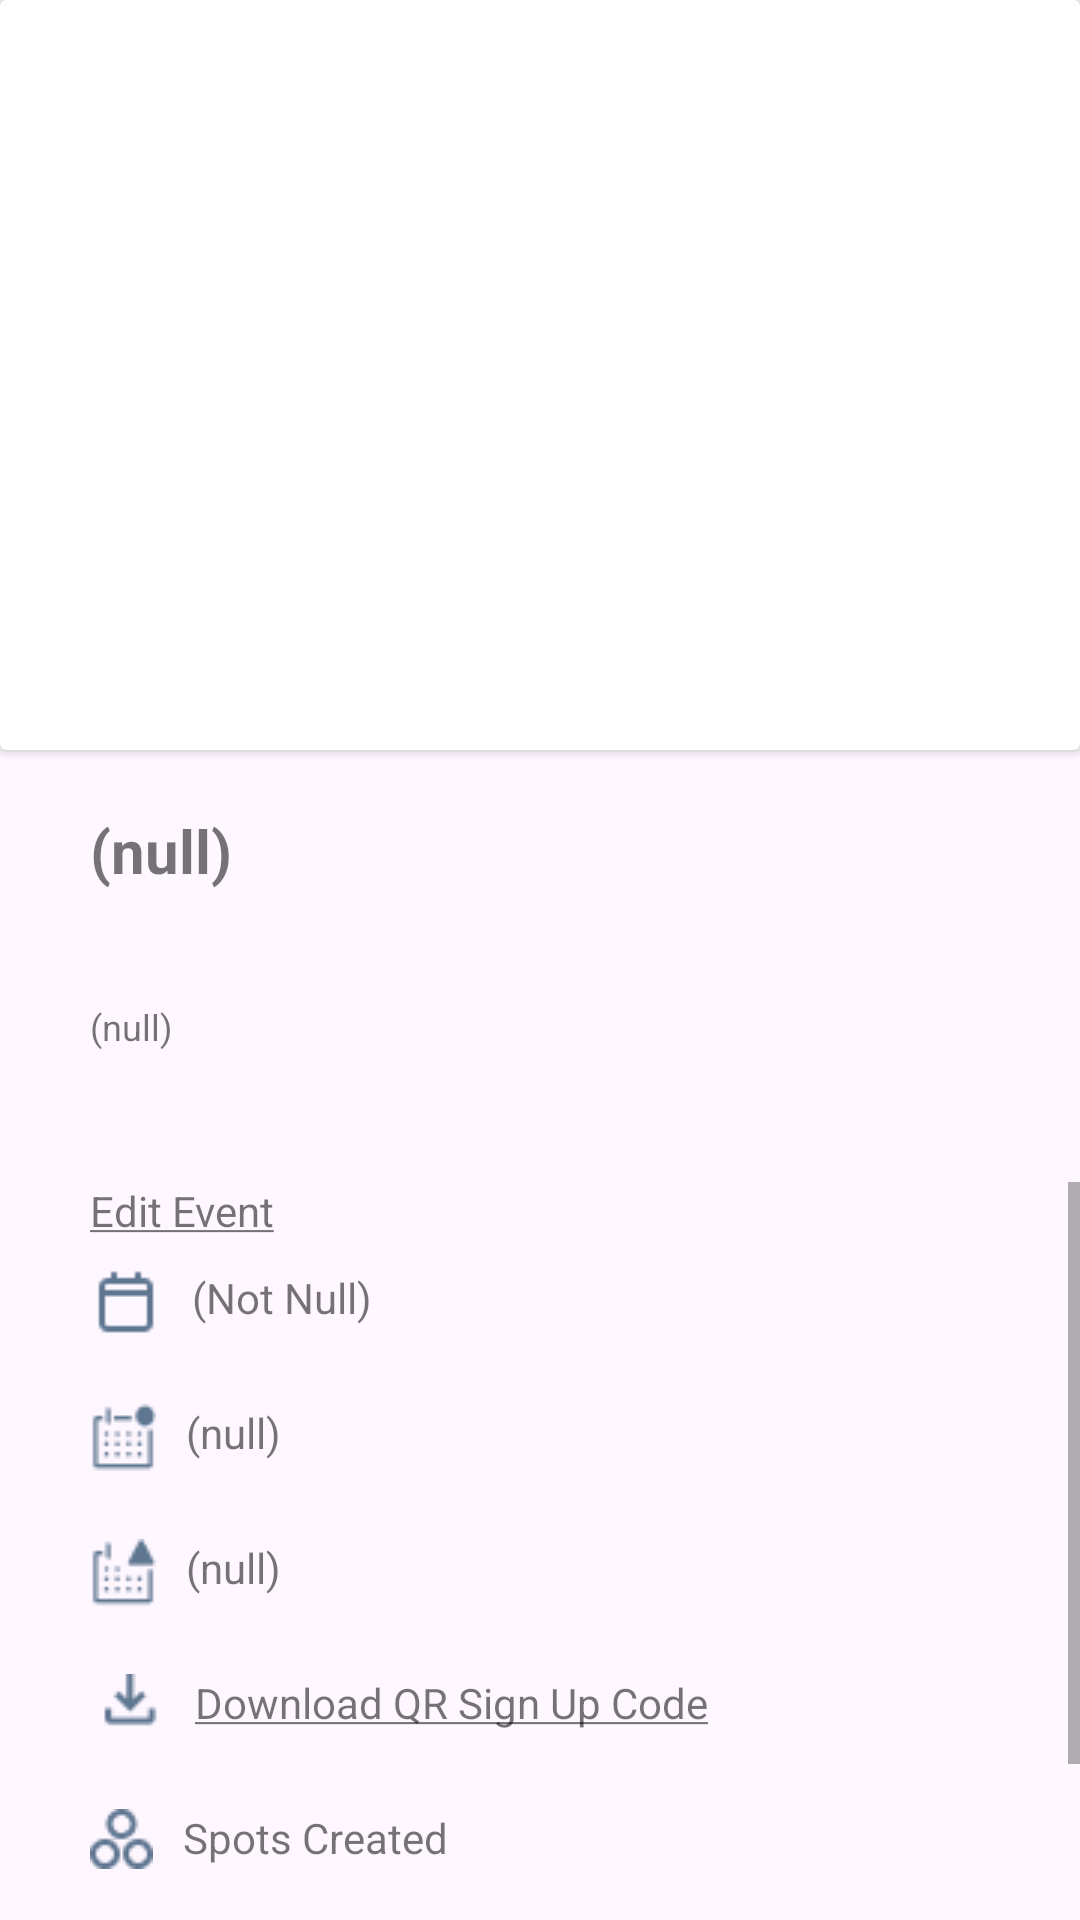

Layout XML and referenced resources for this Android screen:
<!-- AndroidManifest.xml: application theme Theme.MyApplication. -->
<!-- res/layout/fragment_manage_event.xml -->
<?xml version="1.0" encoding="utf-8"?>
<LinearLayout xmlns:android="http://schemas.android.com/apk/res/android"
    xmlns:tools="http://schemas.android.com/tools"
    android:id="@+id/fragment_container"
    android:layout_width="match_parent"
    android:layout_height="match_parent"
    android:orientation="vertical"
    android:background="@color/appBackground"
    tools:context=".ui.facility.ManageEventFragment" >

    <androidx.cardview.widget.CardView
        android:id="@+id/event_poster_crop"
        android:layout_width="match_parent"
        android:layout_height="250dp">

        <ImageView
            android:id="@+id/event_poster_placeholder"
            android:layout_width="match_parent"
            android:layout_height="match_parent"
            android:scaleType="centerCrop"
            tools:src="@tools:sample/avatars" />
    </androidx.cardview.widget.CardView>

    <TextView
        android:id="@+id/event_name_placeholder"
        android:layout_width="344dp"
        android:layout_height="44dp"
        android:layout_marginStart="30dp"
        android:layout_marginTop="20dp"
        android:text="(null)"
        android:textAlignment="viewStart"
        android:textSize="20sp"
        android:textStyle="bold" />

    <TextView
        android:id="@+id/event_desc_placeholder"
        android:layout_width="358dp"
        android:layout_height="60dp"
        android:layout_marginStart="30dp"
        android:layout_marginTop="20dp"
        android:text="(null)"
        android:textSize="12sp" />
    <ScrollView
        android:layout_width="match_parent"
        android:layout_height="match_parent">

        <LinearLayout
            android:layout_width="match_parent"
            android:layout_height="wrap_content"
            android:orientation="vertical">

            <TextView
                android:id="@+id/edit_event_link"
                android:layout_width="match_parent"
                android:layout_height="wrap_content"
                android:layout_marginStart="30dp"
                android:text="@string/edit_event_str" />

            <LinearLayout
                android:id="@+id/EventDateDisplayLayout"
                android:layout_width="match_parent"
                android:layout_height="35dp"
                android:layout_marginStart="30dp"
                android:layout_marginTop="10dp"
                android:orientation="horizontal">

                <ImageView
                    android:id="@+id/calendarIconView"
                    android:layout_width="wrap_content"
                    android:layout_height="wrap_content"
                    android:layout_weight="0"
                    android:src="@drawable/calendar_icon" />

                <TextView
                    android:id="@+id/event_date_placeholder"
                    android:layout_width="124dp"
                    android:layout_height="33dp"
                    android:layout_weight="1"
                    android:paddingStart="10dp"
                    android:text="(Not Null)" />
            </LinearLayout>
            <LinearLayout
                android:id="@+id/RegisterStartDisplayLayout"
                android:layout_width="match_parent"
                android:layout_height="35dp"
                android:layout_marginStart="30dp"
                android:layout_marginTop="10dp"
                android:orientation="horizontal">

                <ImageView
                    android:id="@+id/startDateIconView"
                    android:layout_width="wrap_content"
                    android:layout_height="wrap_content"
                    android:layout_weight="0"
                    android:src="@drawable/start_date_icon" />

                <TextView
                    android:id="@+id/register_start_placeholder"
                    android:layout_width="124dp"
                    android:layout_height="33dp"
                    android:layout_weight="1"
                    android:paddingStart="10dp"
                    android:text="(null)" />
            </LinearLayout>
            <LinearLayout
                android:id="@+id/RegisterEndDisplayLayout"
                android:layout_width="match_parent"
                android:layout_height="35dp"
                android:layout_marginStart="30dp"
                android:layout_marginTop="10dp"
                android:orientation="horizontal">

                <ImageView
                    android:id="@+id/endDateIconView"
                    android:layout_width="wrap_content"
                    android:layout_height="wrap_content"
                    android:layout_weight="0"
                    android:src="@drawable/end_date_icon" />

                <TextView
                    android:id="@+id/register_end_placeholder"
                    android:layout_width="124dp"
                    android:layout_height="33dp"
                    android:layout_weight="1"
                    android:paddingStart="10dp"
                    android:text="(null)" />
            </LinearLayout>
            <LinearLayout
                android:id="@+id/DownloadQRLayout"
                android:layout_width="match_parent"
                android:layout_height="35dp"
                android:layout_marginStart="30dp"
                android:layout_marginTop="10dp"
                android:orientation="horizontal">

                <ImageView
                    android:id="@+id/downloadIconView"
                    android:layout_width="wrap_content"
                    android:layout_height="wrap_content"
                    android:layout_weight="0"
                    android:src="@drawable/download_icon" />

                <TextView
                    android:id="@+id/download_QR_link"
                    android:layout_width="124dp"
                    android:layout_height="33dp"
                    android:layout_weight="1"
                    android:paddingStart="10dp"
                    android:text="@string/download_qr_sign_up_code_text" />
            </LinearLayout>
            <LinearLayout
                android:id="@+id/EventCapacityLayout"
                android:layout_width="match_parent"
                android:layout_height="35dp"
                android:layout_marginStart="30dp"
                android:layout_marginTop="10dp"
                android:orientation="horizontal">

                <ImageView
                    android:id="@+id/eventCapacityIconView"
                    android:layout_width="wrap_content"
                    android:layout_height="wrap_content"
                    android:layout_weight="0"
                    android:src="@drawable/participants_icon" />

                <TextView
                    android:id="@+id/event_capacity_placeholder"
                    android:layout_width="124dp"
                    android:layout_height="33dp"
                    android:layout_weight="1"
                    android:paddingStart="10dp"
                    android:text="Spots Created" />

            </LinearLayout>

            <Button
                android:id="@+id/participants_waiting_button"
                android:layout_width="match_parent"
                android:layout_height="wrap_content"
                android:layout_gravity="center"
                android:layout_margin="10dp"
                android:backgroundTint="@color/colorPrimary"
                android:text="Participants"
                android:textColor="@android:color/white"
                android:textStyle="bold" />

        </LinearLayout>
    </ScrollView>

</LinearLayout>
<!-- resources referenced by this layout -->
<resources>
  <color name="appBackground">#FEF7FF</color>
  <color name="colorPrimary">#FC0D00</color>
  <!-- drawable calendar_icon: png bitmap (drawable, 356 bytes) -->
  <!-- drawable download_icon: png bitmap (drawable, 408 bytes) -->
  <!-- drawable end_date_icon: png bitmap (drawable, 599 bytes) -->
  <!-- drawable participants_icon: png bitmap (drawable, 631 bytes) -->
  <!-- drawable start_date_icon: png bitmap (drawable, 647 bytes) -->
  <string name="download_qr_sign_up_code_text"><u>Download QR Sign Up Code</u></string>
  <string name="edit_event_str"><u>Edit Event</u></string>
  <style name="Theme.MyApplication." parent="Theme.MaterialComponents.DayNight.DarkActionBar">
          
          <item name="colorPrimary">@color/purple_500</item>
          <item name="colorPrimaryVariant">@color/purple_700</item>
          <item name="colorOnPrimary">@color/white</item>
          
          <item name="colorSecondary">@color/teal_200</item>
          <item name="colorSecondaryVariant">@color/teal_700</item>
          <item name="colorOnSecondary">@color/black</item>
          
          <item name="android:statusBarColor">?attr/colorPrimaryVariant</item>
          
      </style>
  <color name="purple_500">#FF6200EE</color>
  <color name="purple_700">#FF3700B3</color>
  <color name="white">#FFFFFFFF</color>
  <color name="teal_200">#FF03DAC5</color>
  <color name="teal_700">#FF018786</color>
  <color name="black">#FF000000</color>
</resources>
